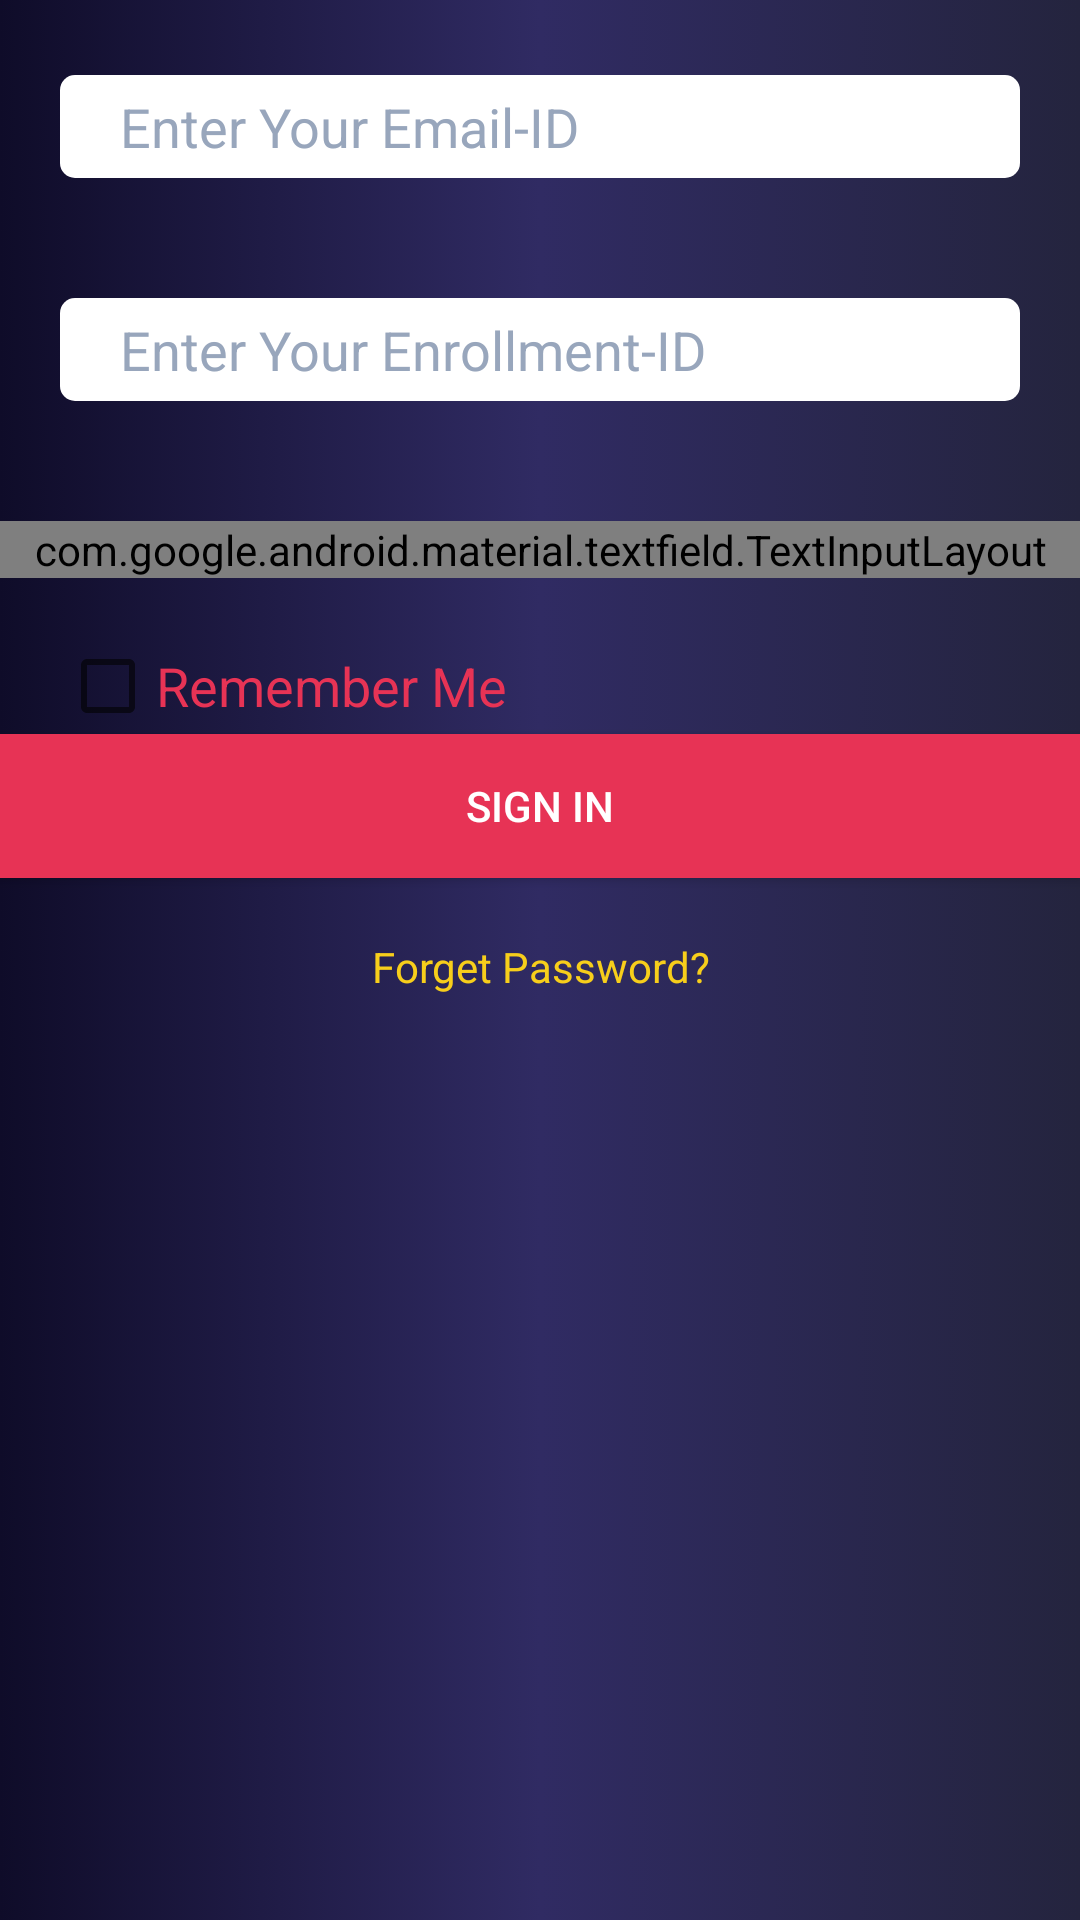

Write the Android layout XML for this screen, with the resource values it uses.
<!-- AndroidManifest.xml: application theme CustomAppTheme -->
<!-- res/layout/fragment_sign_in_tab.xml -->
<?xml version="1.0" encoding="utf-8"?>
<ScrollView xmlns:android="http://schemas.android.com/apk/res/android"
    xmlns:tools="http://schemas.android.com/tools"
    android:layout_width="match_parent"
    android:layout_height="match_parent"
    xmlns:app="http://schemas.android.com/apk/res-auto"
    tools:context=".sign_in_tab"
    android:id="@+id/sclayout"
    android:background="@drawable/bg_animation_1"
    android:orientation="vertical">

    
    <LinearLayout
        android:layout_width="match_parent"
        android:layout_height="match_parent"
        android:orientation="vertical">
        <EditText
            android:id="@+id/email"
            android:layout_width="match_parent"
            android:layout_height="wrap_content"
            android:textSize="18dp"
            android:paddingBottom="5dp"
            android:layout_marginTop="25dp"
            android:paddingTop="5dp"
            android:paddingLeft="20dp"
            android:hint="Enter Your Email-ID"
            android:layout_marginRight="20dp"
            android:layout_marginLeft="20dp"
            android:textColorHint="#98a6bc"
            android:inputType="textEmailAddress"
            android:textColor="#E73355"
            android:layout_marginBottom="40dp"
            android:background="@drawable/white_rectangle"/>
        <EditText
            android:id="@+id/enroll"
            android:layout_width="match_parent"
            android:layout_height="wrap_content"
            android:textSize="18dp"
            android:paddingBottom="5dp"
            android:paddingTop="5dp"
            android:paddingLeft="20dp"
            android:hint="Enter Your Enrollment-ID"
            android:layout_marginRight="20dp"
            android:layout_marginLeft="20dp"
            android:textColorHint="#98a6bc"
            android:inputType="number"
            android:textColor="#E73355"
            android:maxLength="12"
            android:layout_marginBottom="40dp"
            android:background="@drawable/white_rectangle"/>
        <android.support.design.widget.TextInputLayout
            android:layout_width="match_parent"
            android:layout_height="wrap_content"
            app:passwordToggleDrawable="@drawable/visibleornotvisible"
            app:passwordToggleTint="#E73355"
            app:passwordToggleEnabled="true"
            app:hintEnabled="false"
            >
            <EditText
                android:id="@+id/password"
                android:layout_width="match_parent"
                android:layout_height="wrap_content"
                android:textSize="18dp"
                android:paddingBottom="5dp"
                android:layout_marginTop="40dp"
                android:paddingTop="5dp"
                android:paddingLeft="20dp"
                android:hint="Enter Your Password"
                android:layout_marginRight="20dp"
                android:layout_marginLeft="20dp"
                android:textColorHint="#98a6bc"
                android:inputType="textPassword"
                android:textColor="#E73355"
                android:background="@drawable/white_rectangle"/>
        </android.support.design.widget.TextInputLayout>
        <CheckBox
            android:layout_width="match_parent"
            android:layout_height="match_parent"
            android:layout_marginTop="20dp"
            android:layout_marginLeft="20dp"
            android:text="Remember Me"
            android:id="@+id/rememberme"
            android:textColor="@color/Orange"
            android:textSize="18dp"
            />
        <Button
            android:id="@+id/signinbutton"
            android:layout_width="match_parent"
            android:layout_height="wrap_content"
            android:background="#E73355"
            android:text="Sign In"
            android:textColor="@color/whiteTextcolor" />

        <ProgressBar
            android:id="@+id/pb"
            style="?android:attr/progressBarStyle"
            android:layout_width="match_parent"
            android:layout_height="wrap_content"
            android:visibility="gone"
            />
        <TextView
            android:layout_width="match_parent"
            android:layout_height="match_parent"
            android:text="Forget Password?"
            android:layout_marginTop="20dp"
            android:textAlignment="center"
            android:textColor="#f7ce1b"
            android:id="@+id/forget"
            />
    </LinearLayout>


</ScrollView>
<!-- resources referenced by this layout -->
<resources>
  <color name="Orange">#E73355</color>
  <color name="whiteTextcolor">#FFFFFF</color>
  <!-- drawable bg_animation_1 (drawable) -->
  <?xml version="1.0" encoding="utf-8"?>
  <animation-list xmlns:android="http://schemas.android.com/apk/res/android">
      <item
          android:drawable="@drawable/first_darkgradient"
          android:duration="4500"/>
      <item
          android:drawable="@drawable/second_darkgradient"
          android:duration="4500"/>
      <item
          android:drawable="@drawable/third_darkgradient"
          android:duration="4500"/>
  </animation-list>
  <!-- drawable visibleornotvisible (drawable) -->
  <?xml version="1.0" encoding="utf-8"?>
  <selector xmlns:android="http://schemas.android.com/apk/res/android">
  <item android:drawable="@drawable/visiblepassword" android:state_checked="false"/>
      <item android:drawable="@drawable/ic_visibility_off_black_24dp" android:state_checked="true"/>
  </selector>
  <!-- drawable white_rectangle (drawable) -->
  <?xml version="1.0" encoding="utf-8"?>
  <shape xmlns:android="http://schemas.android.com/apk/res/android"
      android:shape="rectangle">
  <stroke android:color="@color/whiteTextcolor"/>
  <solid android:color="@color/whiteTextcolor"/>
      <corners android:radius="5dp"/>
  </shape>
  <style name="CustomAppTheme" parent="Theme.AppCompat.Light.NoActionBar">
          <item name="android:textColorPrimaryDisableOnly">#E6E6FA</item>
          <item name="colorAccent">#48D1CC</item>
      </style>
  <!-- drawable first_darkgradient (drawable) -->
  <?xml version="1.0" encoding="utf-8"?>
  <shape xmlns:android="http://schemas.android.com/apk/res/android">
      <gradient
          android:startColor="#0f0c29"
          android:centerColor="#302b63"
          android:endColor="#24243e"/>
  </shape>
  <!-- drawable second_darkgradient (drawable) -->
  <?xml version="1.0" encoding="utf-8"?>
  <shape xmlns:android="http://schemas.android.com/apk/res/android">
      <gradient
          android:startColor="#4b6cb7"
          android:endColor="#182848"/>
  </shape>
  <!-- drawable third_darkgradient (drawable) -->
  <?xml version="1.0" encoding="utf-8"?>
  <shape xmlns:android="http://schemas.android.com/apk/res/android">
      <gradient
          android:startColor="#2b5876"
          android:endColor="#4e4376"/>
  </shape>
</resources>
